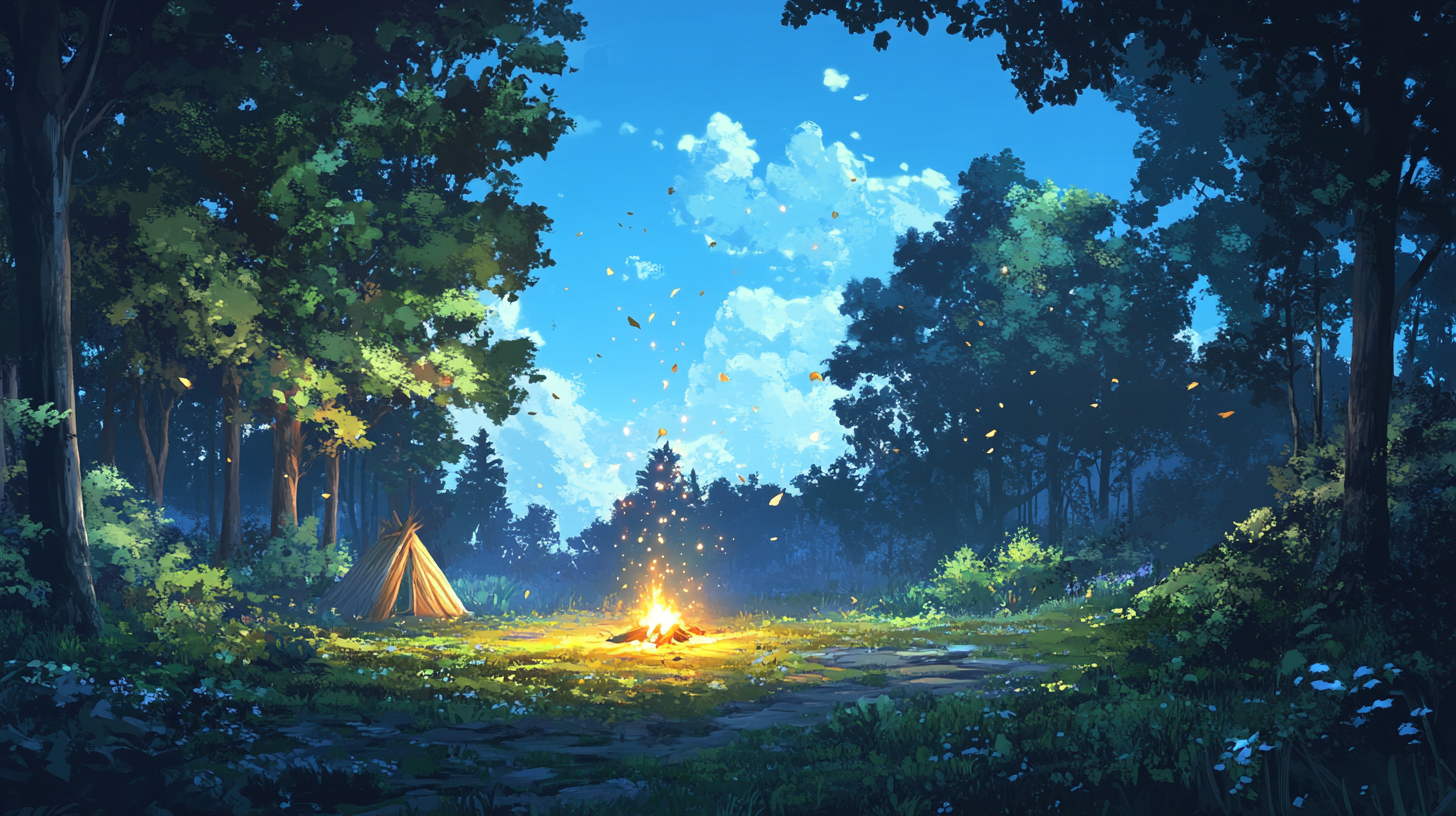
Generation parameters embedded in this image by Midjourney (PNG 'Description' text chunk):
nice woods in between there a bit of open space and a campfire in between. the sky is blue with some floating sparking leaves. the art styles is inspired from hayayo miyazaki's movies like spirited away. the campfire is not a cneter but in some other place which is very asethetic. the whole space looks nice and cozy --ar 16:9 --v 6.1 Job ID: 769dd14f-7b73-401c-bbd8-0a38328b3ca7